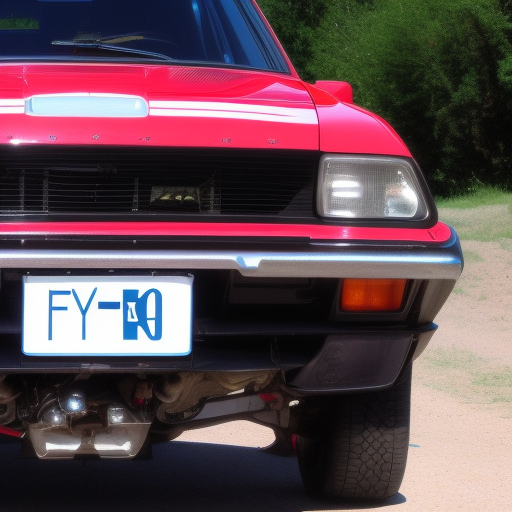
Generation parameters embedded in this image by AUTOMATIC1111 Stable Diffusion web UI or a fork of it (Forge, ...) (PNG 'parameters' text chunk):
fef
Steps: 20, Sampler: Euler a, Schedule type: Automatic, CFG scale: 7.5, Seed: 3480286156, Size: 512x512, Model hash: dc4c67171e, Model: synthwavepunk_v2, Version: v1.10.1